Image classification data set "ClasificadorCarnes_Colaborativo" (yefferson12355/ClasificadorCarnes_Colaborativo on GitHub). Class labels (2): alpaca, llama.

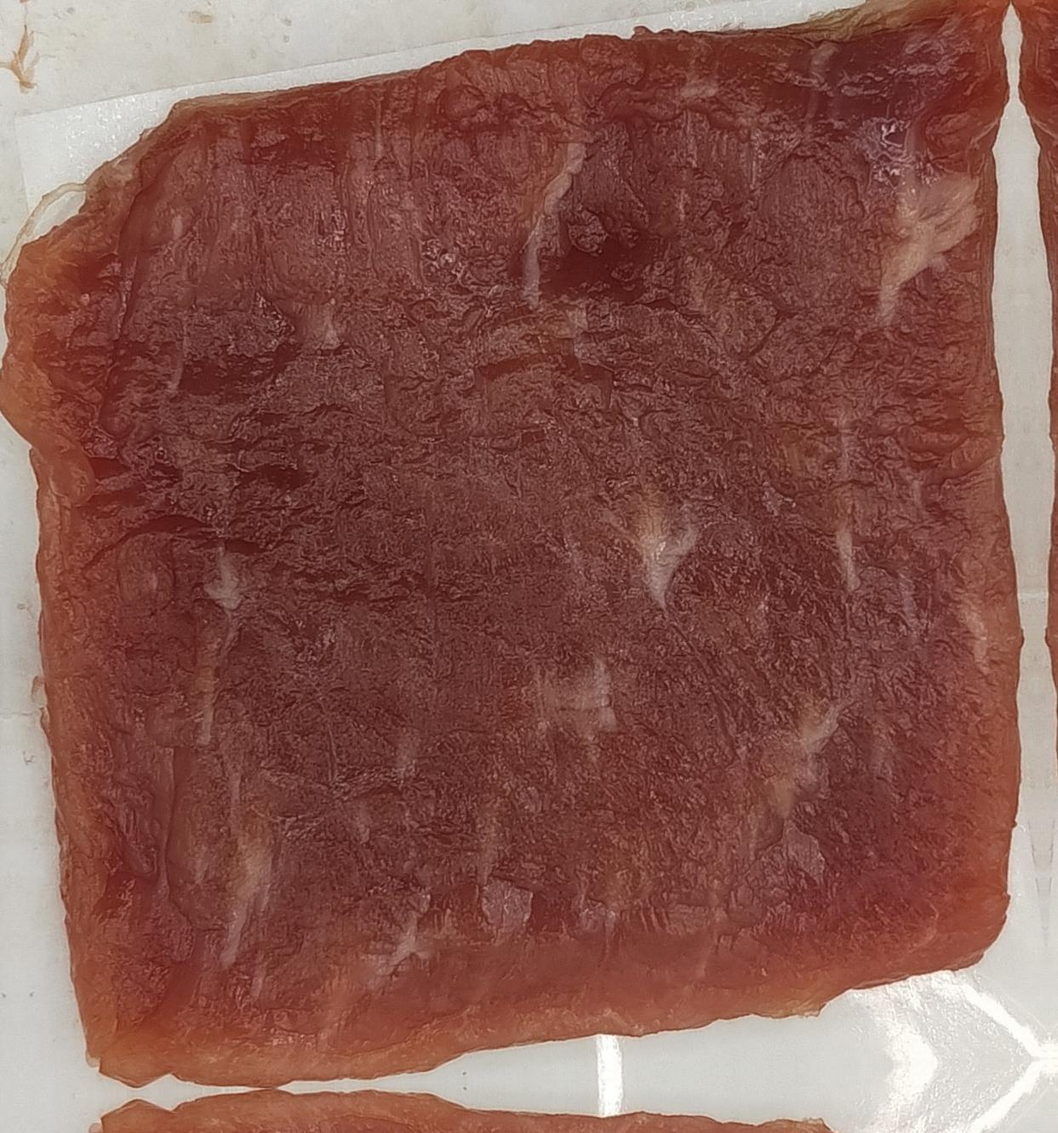
Label: llama

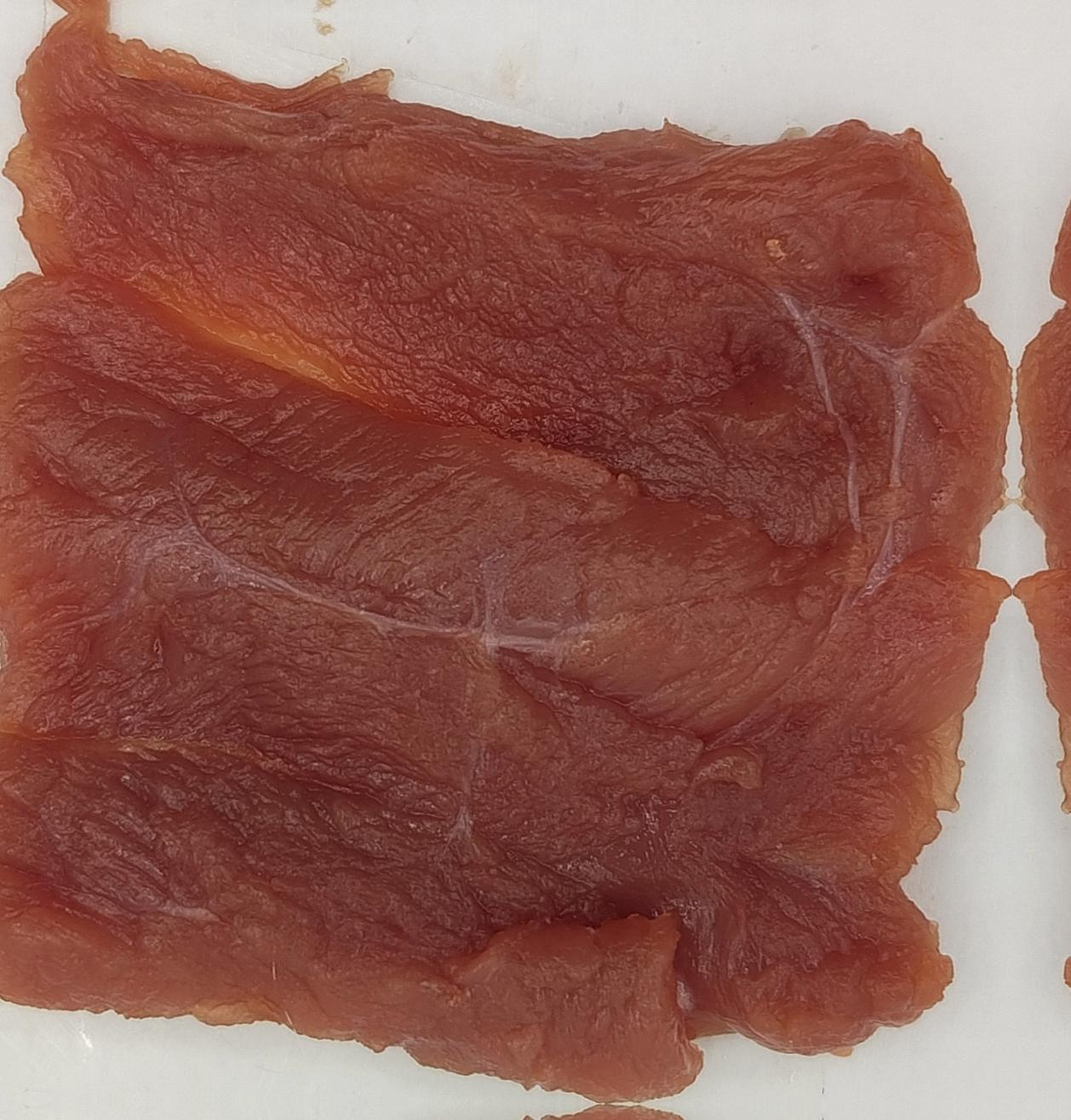
Label: alpaca

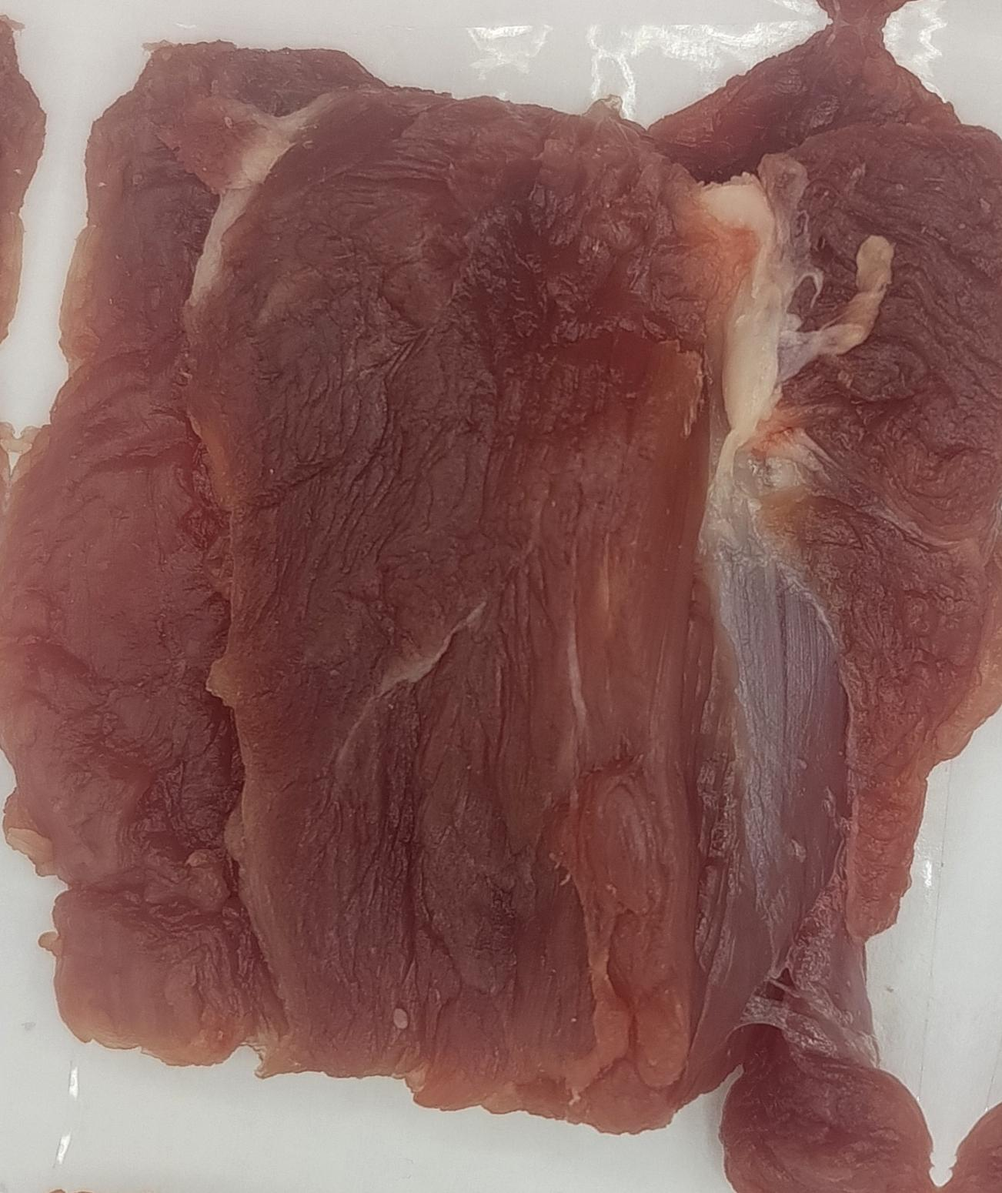
Label: alpaca

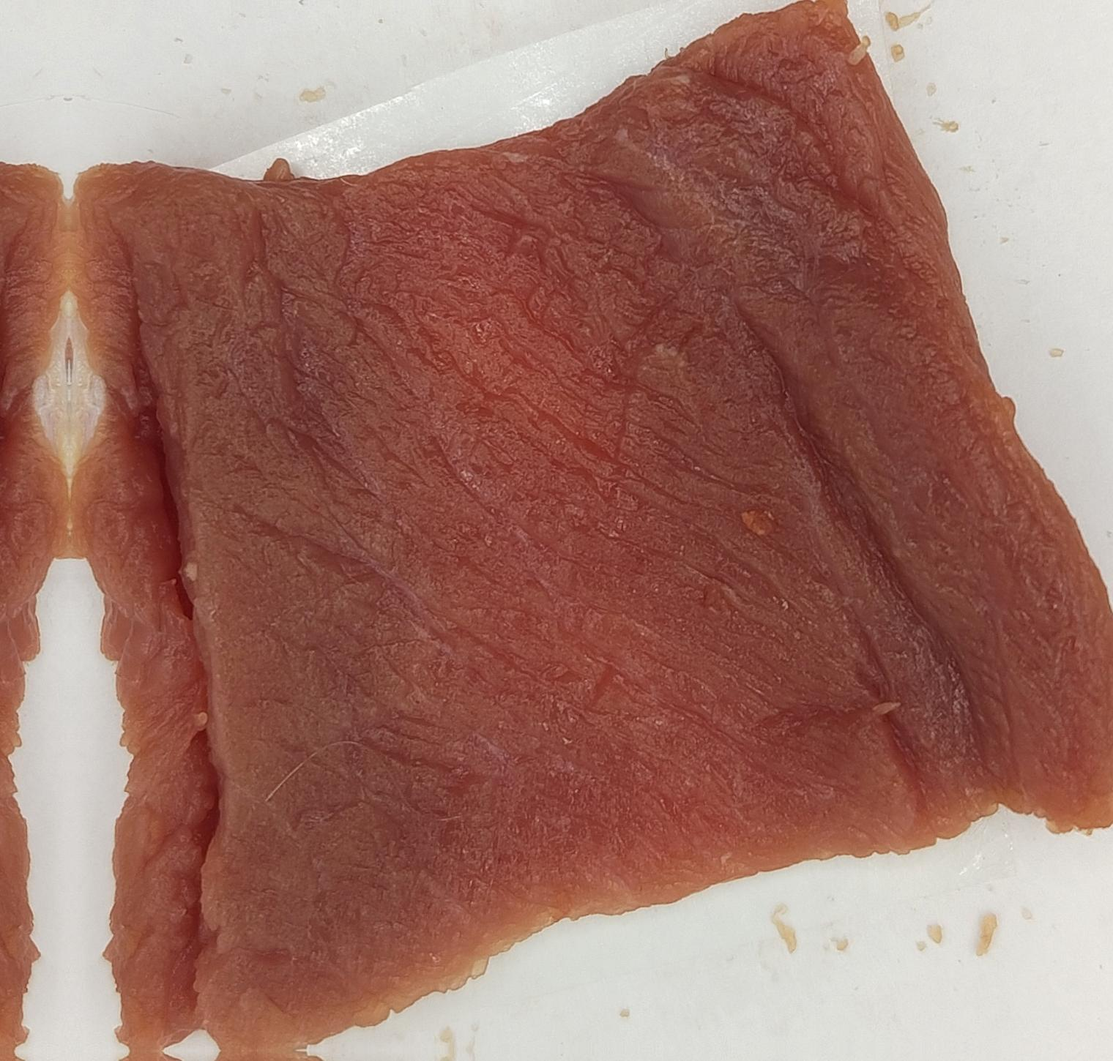
Label: alpaca

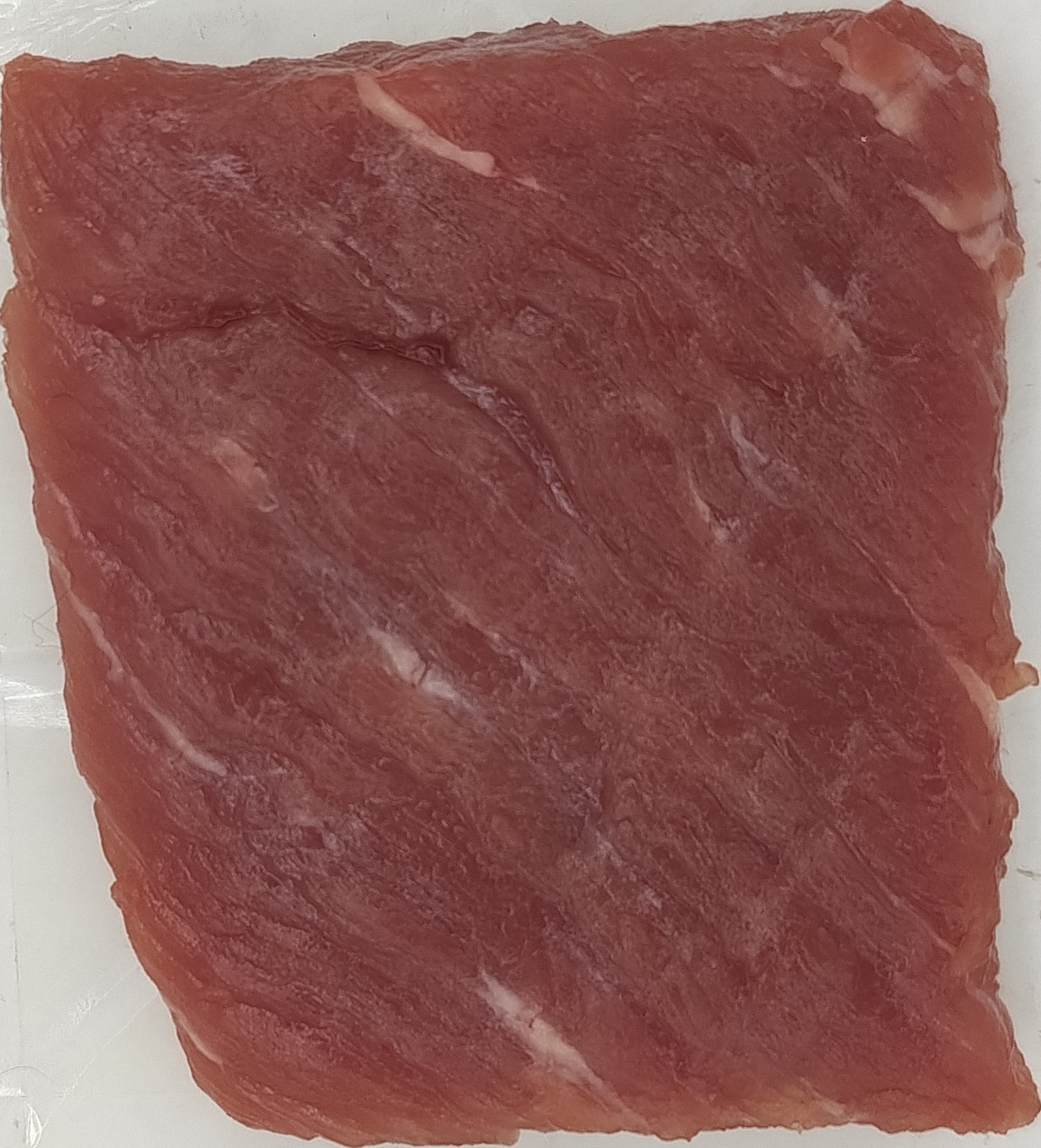
Label: llama

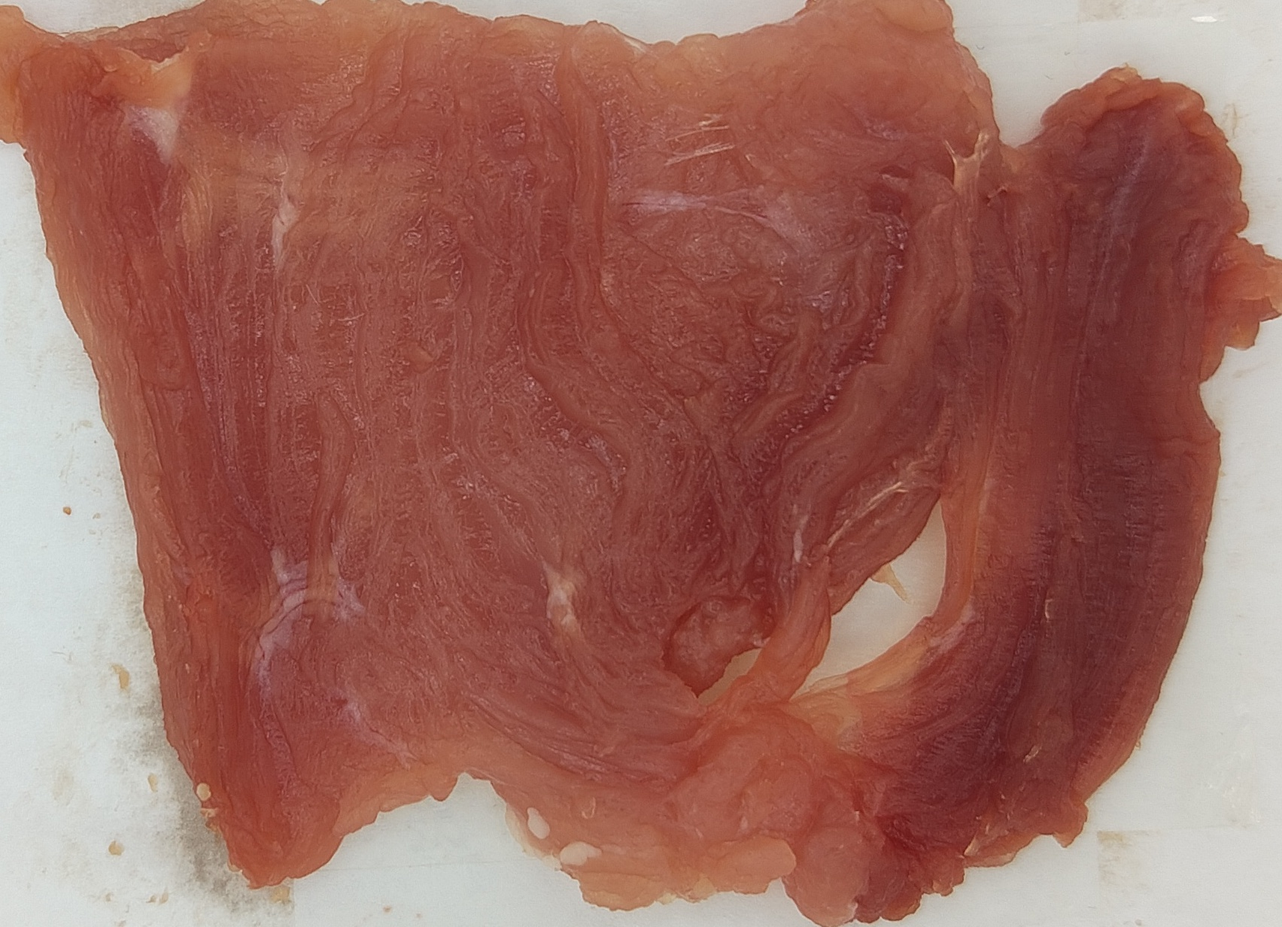
Label: llama
